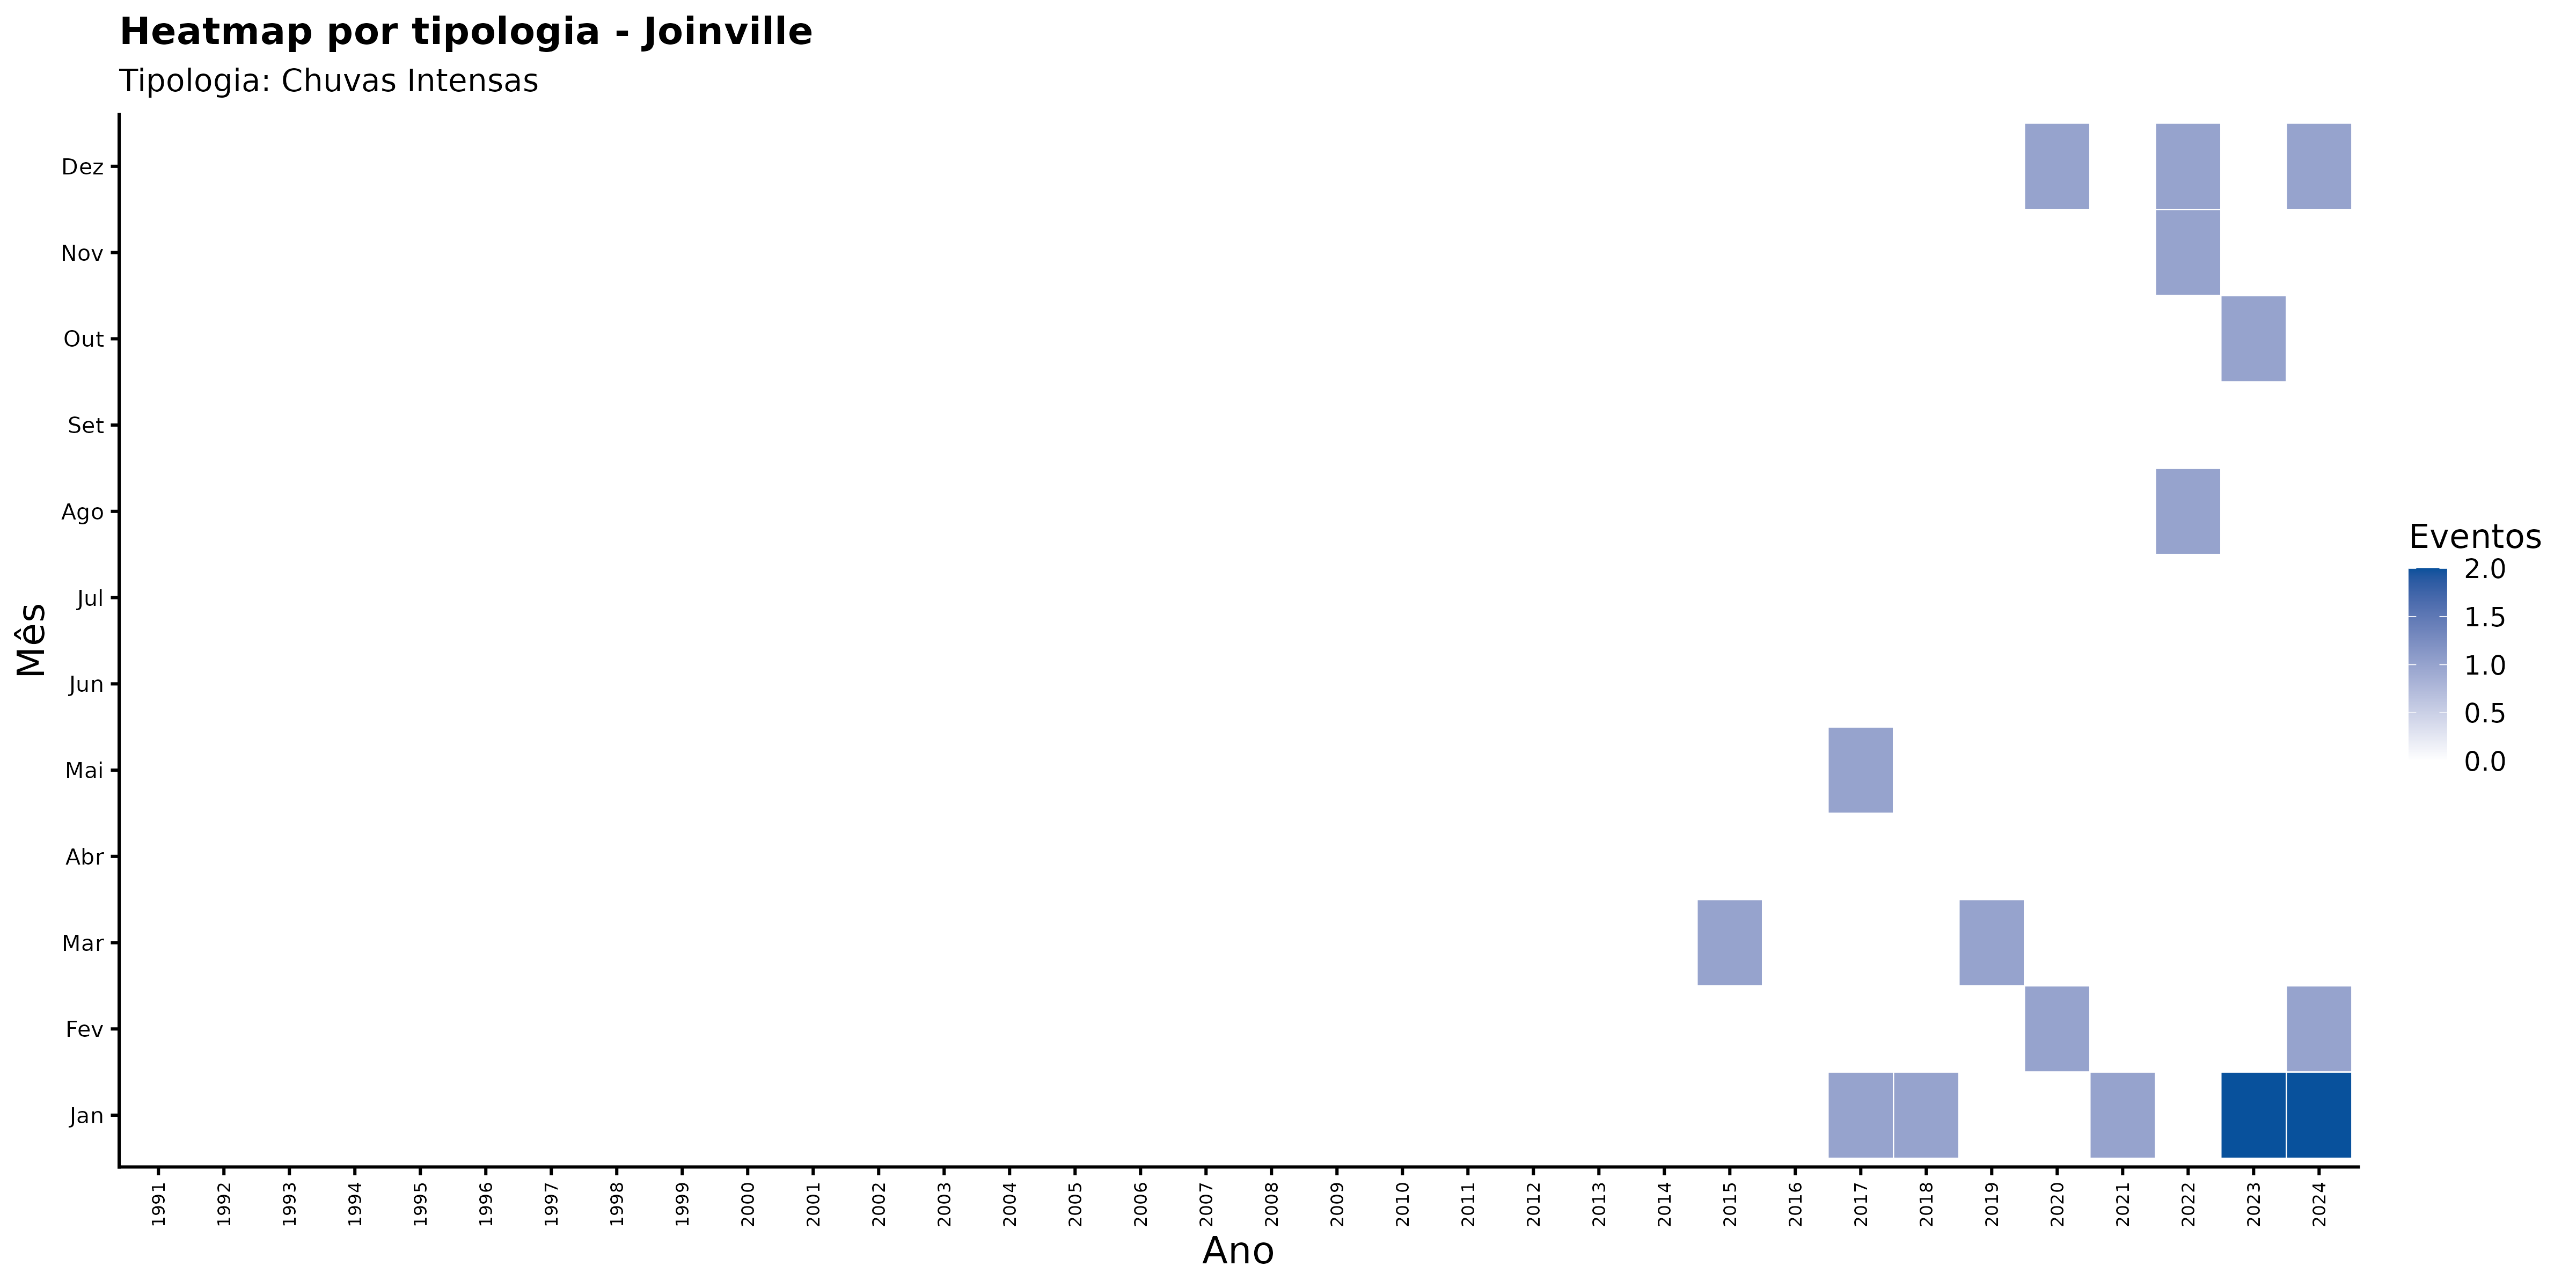

The file beside this chart, header and first rows:
ano, mes_nome, nome_municipio, categoria_evento, n_eventos
1991, Abr, Joinville, Chuvas Intensas, 0
1991, Ago, Joinville, Chuvas Intensas, 0
1991, Dez, Joinville, Chuvas Intensas, 0
1991, Fev, Joinville, Chuvas Intensas, 0
1991, Jan, Joinville, Chuvas Intensas, 0
1991, Jul, Joinville, Chuvas Intensas, 0
1991, Jun, Joinville, Chuvas Intensas, 0
1991, Mai, Joinville, Chuvas Intensas, 0
1991, Mar, Joinville, Chuvas Intensas, 0
1991, Nov, Joinville, Chuvas Intensas, 0
1991, Out, Joinville, Chuvas Intensas, 0
1991, Set, Joinville, Chuvas Intensas, 0
1992, Abr, Joinville, Chuvas Intensas, 0
1992, Ago, Joinville, Chuvas Intensas, 0
1992, Dez, Joinville, Chuvas Intensas, 0
1992, Fev, Joinville, Chuvas Intensas, 0
1992, Jan, Joinville, Chuvas Intensas, 0
1992, Jul, Joinville, Chuvas Intensas, 0
1992, Jun, Joinville, Chuvas Intensas, 0
1992, Mai, Joinville, Chuvas Intensas, 0
1992, Mar, Joinville, Chuvas Intensas, 0
1992, Nov, Joinville, Chuvas Intensas, 0
1992, Out, Joinville, Chuvas Intensas, 0
1992, Set, Joinville, Chuvas Intensas, 0
1993, Abr, Joinville, Chuvas Intensas, 0
1993, Ago, Joinville, Chuvas Intensas, 0
1993, Dez, Joinville, Chuvas Intensas, 0
1993, Fev, Joinville, Chuvas Intensas, 0
1993, Jan, Joinville, Chuvas Intensas, 0
1993, Jul, Joinville, Chuvas Intensas, 0
1993, Jun, Joinville, Chuvas Intensas, 0
1993, Mai, Joinville, Chuvas Intensas, 0
1993, Mar, Joinville, Chuvas Intensas, 0
1993, Nov, Joinville, Chuvas Intensas, 0
1993, Out, Joinville, Chuvas Intensas, 0
1993, Set, Joinville, Chuvas Intensas, 0
1994, Abr, Joinville, Chuvas Intensas, 0
1994, Ago, Joinville, Chuvas Intensas, 0
1994, Dez, Joinville, Chuvas Intensas, 0
1994, Fev, Joinville, Chuvas Intensas, 0
1994, Jan, Joinville, Chuvas Intensas, 0
1994, Jul, Joinville, Chuvas Intensas, 0
1994, Jun, Joinville, Chuvas Intensas, 0
1994, Mai, Joinville, Chuvas Intensas, 0
1994, Mar, Joinville, Chuvas Intensas, 0
1994, Nov, Joinville, Chuvas Intensas, 0
1994, Out, Joinville, Chuvas Intensas, 0
1994, Set, Joinville, Chuvas Intensas, 0
1995, Abr, Joinville, Chuvas Intensas, 0
1995, Ago, Joinville, Chuvas Intensas, 0
1995, Dez, Joinville, Chuvas Intensas, 0
1995, Fev, Joinville, Chuvas Intensas, 0
1995, Jan, Joinville, Chuvas Intensas, 0
1995, Jul, Joinville, Chuvas Intensas, 0
1995, Jun, Joinville, Chuvas Intensas, 0
1995, Mai, Joinville, Chuvas Intensas, 0
1995, Mar, Joinville, Chuvas Intensas, 0
1995, Nov, Joinville, Chuvas Intensas, 0
1995, Out, Joinville, Chuvas Intensas, 0
1995, Set, Joinville, Chuvas Intensas, 0
... 348 more rows
